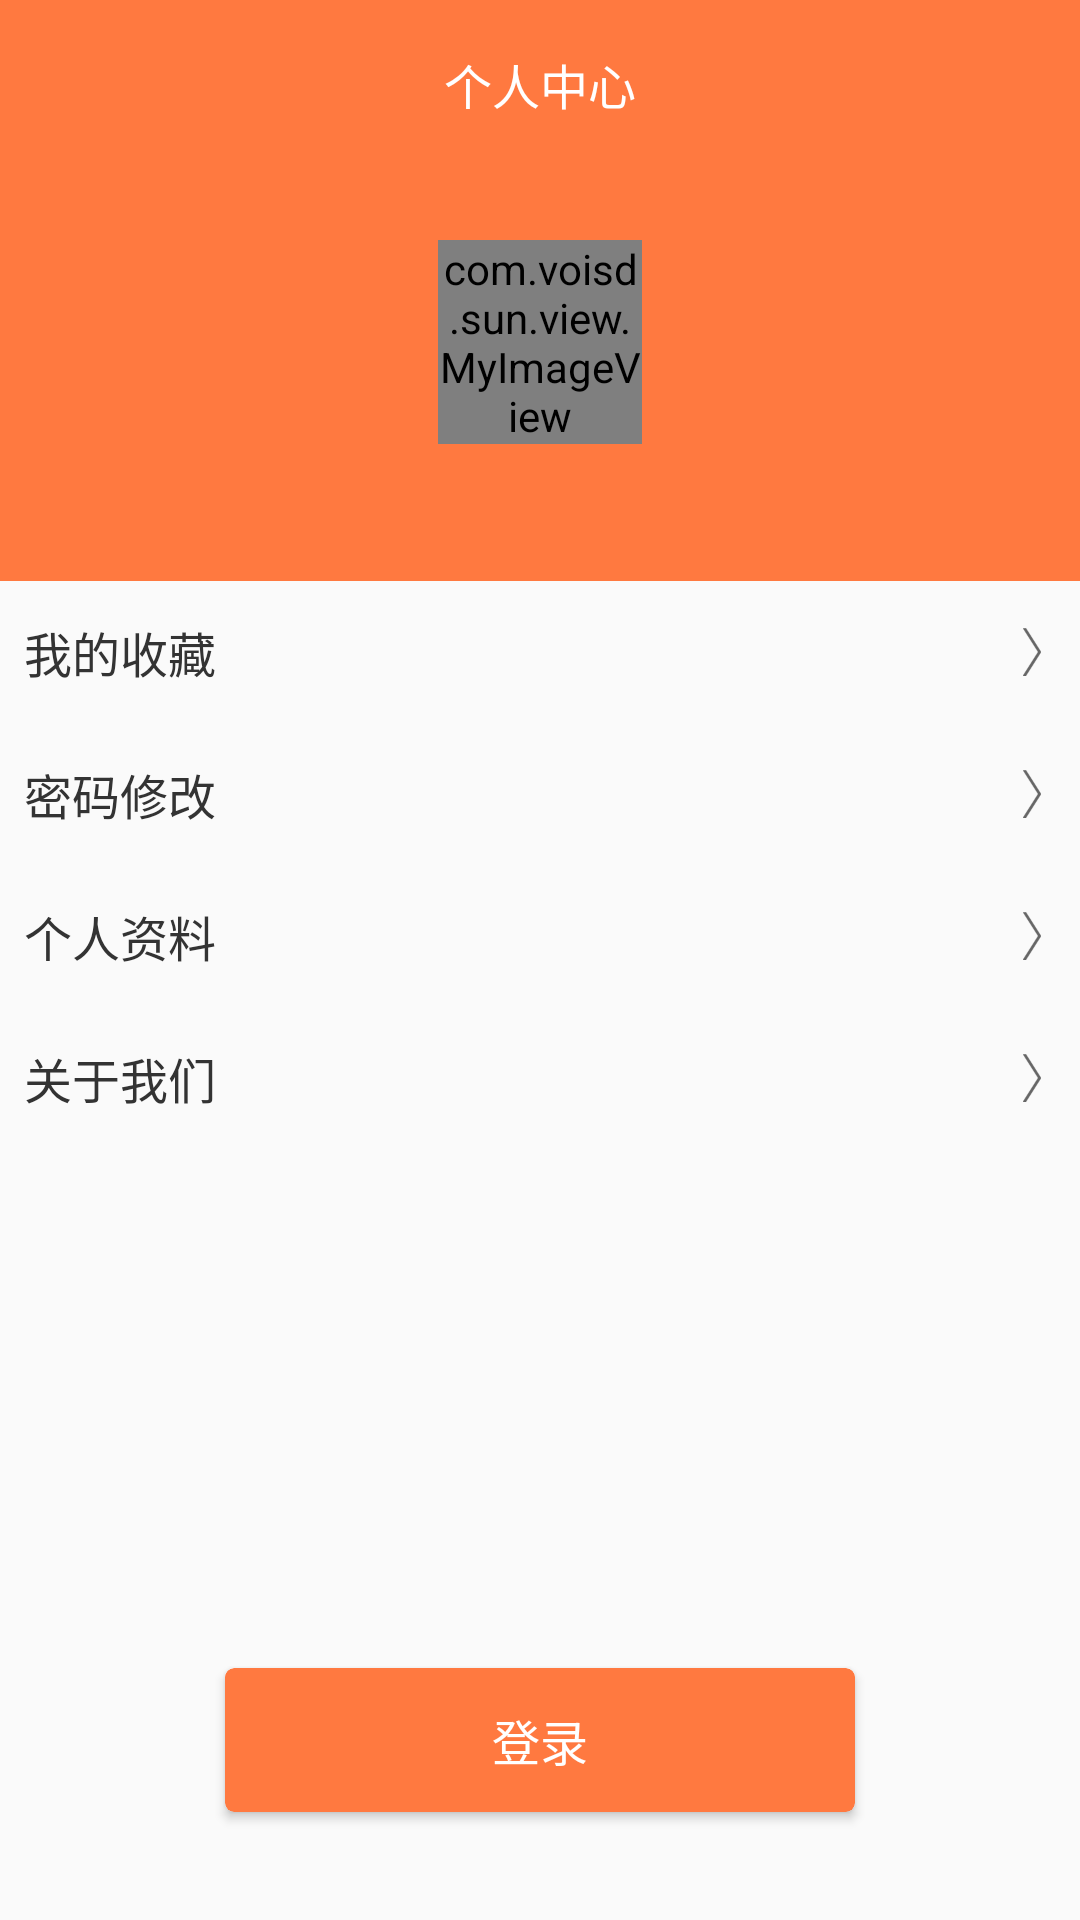

Reconstruct the res/layout file that produces this screen, plus the resources it refers to.
<!-- AndroidManifest.xml: application theme AppTheme.NoActionBar -->
<!-- res/layout/fragment_myinfo.xml -->
<?xml version="1.0" encoding="utf-8"?>
<RelativeLayout xmlns:android="http://schemas.android.com/apk/res/android"
    xmlns:app="http://schemas.android.com/apk/res-auto"
    android:orientation="vertical"
    android:layout_width="match_parent"
    android:layout_height="match_parent">

    <LinearLayout
        android:id="@+id/mLinearLayout"
        android:layout_width="match_parent"
        android:layout_height="wrap_content"
        android:background="@color/theme_color"
        android:orientation="vertical">

        <TextView
            android:layout_width="wrap_content"
            android:layout_height="?attr/actionBarSize"
            android:layout_gravity="center_horizontal"
            android:gravity="center"
            android:layout_marginBottom="24dp"
            android:textSize="16sp"
            android:textColor="@color/white"
            android:text="个人中心"/>

        <com.voisd.sun.view.MyImageView
            android:id="@+id/user_header_img"
            android:layout_width="68dp"
            android:layout_height="68dp"
            android:layout_gravity="center_horizontal"
            android:src="@drawable/ic_user"/>

        <TextView
            android:id="@+id/user_name_tv"
            android:layout_width="wrap_content"
            android:layout_height="wrap_content"
            android:layout_gravity="center_horizontal"
            android:layout_margin="12dp"
            android:textSize="16sp"
            android:textColor="@color/white"
            android:text=""/>

    </LinearLayout>

    <RelativeLayout
        android:layout_below="@+id/mLinearLayout"
        android:id="@+id/user_collect_rel"
        android:layout_width="match_parent"
        android:layout_height="wrap_content"
        android:paddingTop="12dp"
        android:paddingBottom="12dp"
        android:paddingLeft="8dp"
        android:paddingRight="8dp">

        <TextView
            android:layout_width="wrap_content"
            android:layout_height="wrap_content"
            android:textSize="16sp"
            android:textColor="@color/text_color"
            android:text="我的收藏"/>

        <ImageView
            android:layout_width="16dp"
            android:layout_height="16dp"
            android:layout_alignParentRight="true"
            android:layout_centerVertical="true"
            android:visibility="visible"
            android:src="@drawable/ic_arrow_right"/>

    </RelativeLayout>

    <RelativeLayout
        android:layout_below="@+id/user_collect_rel"
        android:id="@+id/user_reply_rel"
        android:layout_width="match_parent"
        android:layout_height="wrap_content"
        android:visibility="gone"
        android:paddingTop="12dp"
        android:paddingBottom="12dp"
        android:paddingLeft="8dp"
        android:paddingRight="8dp">

        <TextView
            android:layout_width="wrap_content"
            android:layout_height="wrap_content"
            android:textSize="16sp"
            android:textColor="@color/text_color"
            android:text="我的评论"/>

        <ImageView
            android:layout_width="16dp"
            android:layout_height="16dp"
            android:layout_alignParentRight="true"
            android:layout_centerVertical="true"
            android:visibility="visible"
            android:src="@drawable/ic_arrow_right"/>

    </RelativeLayout>

    <RelativeLayout
        android:layout_below="@+id/user_reply_rel"
        android:id="@+id/user_pass_rel"
        android:layout_width="match_parent"
        android:layout_height="wrap_content"
        android:paddingTop="12dp"
        android:paddingBottom="12dp"
        android:paddingLeft="8dp"
        android:paddingRight="8dp">

        <TextView
            android:layout_width="wrap_content"
            android:layout_height="wrap_content"
            android:textSize="16sp"
            android:textColor="@color/text_color"
            android:text="密码修改"/>

        <ImageView
            android:layout_width="16dp"
            android:layout_height="16dp"
            android:layout_alignParentRight="true"
            android:layout_centerVertical="true"
            android:visibility="visible"
            android:src="@drawable/ic_arrow_right"/>

    </RelativeLayout>

    <RelativeLayout
        android:layout_below="@+id/user_pass_rel"
        android:id="@+id/user_info_rel"
        android:layout_width="match_parent"
        android:layout_height="wrap_content"
        android:paddingTop="12dp"
        android:paddingBottom="12dp"
        android:paddingLeft="8dp"
        android:paddingRight="8dp">

        <TextView
            android:layout_width="wrap_content"
            android:layout_height="wrap_content"
            android:textSize="16sp"
            android:textColor="@color/text_color"
            android:text="个人资料"/>

        <ImageView
            android:layout_width="16dp"
            android:layout_height="16dp"
            android:layout_alignParentRight="true"
            android:layout_centerVertical="true"
            android:visibility="visible"
            android:src="@drawable/ic_arrow_right"/>

    </RelativeLayout>

    <RelativeLayout
        android:layout_below="@+id/user_info_rel"
        android:id="@+id/user_system_rel"
        android:layout_width="match_parent"
        android:layout_height="wrap_content"
        android:paddingTop="12dp"
        android:paddingBottom="12dp"
        android:paddingLeft="8dp"
        android:paddingRight="8dp">

        <TextView
            android:layout_width="wrap_content"
            android:layout_height="wrap_content"
            android:textSize="16sp"
            android:textColor="@color/text_color"
            android:text="关于我们"/>

        <ImageView
            android:layout_width="16dp"
            android:layout_height="16dp"
            android:layout_alignParentRight="true"
            android:layout_centerVertical="true"
            android:visibility="visible"
            android:src="@drawable/ic_arrow_right"/>

    </RelativeLayout>

    <android.support.v7.widget.CardView
        android:id="@+id/user_bottom_cardView"
        style="@style/Commom.CardView"
        android:layout_width="210dp"
        android:layout_centerHorizontal="true"
        android:layout_height="48dp"
        android:layout_marginBottom="36dp"
        android:layout_alignParentBottom="true"
        app:cardBackgroundColor="@color/theme_color"
        app:cardCornerRadius="3dip">

        <TextView
            android:id="@+id/user_bottom_tv"
            android:layout_width="match_parent"
            android:layout_height="match_parent"
            android:gravity="center"
            android:textSize="16sp"
            android:textColor="@color/white"
            android:text="登录"/>

    </android.support.v7.widget.CardView>

</RelativeLayout>
<!-- resources referenced by this layout -->
<resources>
  <color name="text_color">#333333</color>
  <color name="theme_color">#FF7940</color>
  <color name="white">#FFFFFF</color>
  <!-- drawable ic_arrow_right: png bitmap (drawable-xhdpi, 1598 bytes) -->
  <style name="Commom.CardView" parent="">
          <item name="android:layout_width">wrap_content</item>
          <item name="android:layout_height">wrap_content</item>
          <item name="android:padding">1dip</item>
          <item name="android:foreground">?selectableItemBackground</item>
          <item name="android:clickable">true</item>
          <item name="cardBackgroundColor">@android:color/white</item>
          <item name="cardCornerRadius">1dip</item>
      </style>
  <style name="AppTheme.NoActionBar">
          <item name="windowActionBar">false</item>
          <item name="windowNoTitle">true</item>
      </style>
</resources>
